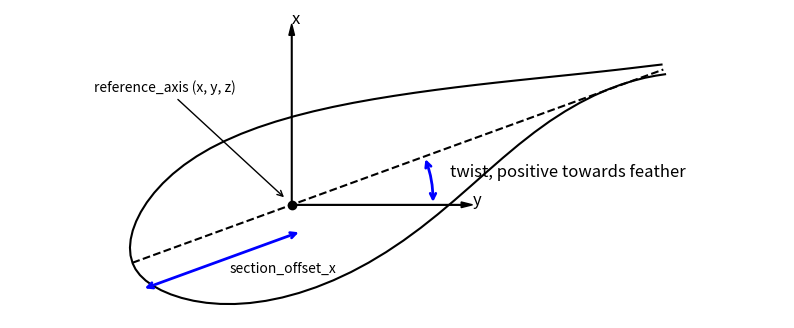

Write the Python code that produced this figure.
import numpy as np
import matplotlib.pyplot as plt
from scipy.spatial.transform import Rotation as R
from matplotlib.patches import Arc, FancyArrowPatch

points = np.array([[ 1.00000e+00, -8.91000e-03],
       [ 9.83380e-01, -5.58000e-03],
       [ 9.64570e-01, -2.61000e-03],
       [ 9.43639e-01, -5.10000e-04],
       [ 9.20709e-01,  5.80000e-04],
       [ 8.95879e-01,  4.00000e-04],
       [ 8.69269e-01, -1.34000e-03],
       [ 8.41008e-01, -4.79000e-03],
       [ 8.11238e-01, -1.00200e-02],
       [ 7.80088e-01, -1.71500e-02],
       [ 7.47717e-01, -2.63100e-02],
       [ 7.14277e-01, -3.72200e-02],
       [ 6.79927e-01, -4.96600e-02],
       [ 6.44836e-01, -6.31810e-02],
       [ 6.09166e-01, -7.72210e-02],
       [ 5.73096e-01, -9.11610e-02],
       [ 5.36795e-01, -1.04421e-01],
       [ 5.00435e-01, -1.16521e-01],
       [ 4.64195e-01, -1.27101e-01],
       [ 4.28244e-01, -1.35911e-01],
       [ 3.92764e-01, -1.42831e-01],
       [ 3.57914e-01, -1.47801e-01],
       [ 3.23863e-01, -1.50802e-01],
       [ 2.90783e-01, -1.51882e-01],
       [ 2.58823e-01, -1.51082e-01],
       [ 2.28132e-01, -1.48471e-01],
       [ 1.98882e-01, -1.44111e-01],
       [ 1.71182e-01, -1.38101e-01],
       [ 1.45181e-01, -1.30521e-01],
       [ 1.21011e-01, -1.21551e-01],
       [ 9.87710e-02, -1.11361e-01],
       [ 7.85810e-02, -1.00181e-01],
       [ 6.05210e-02, -8.82510e-02],
       [ 4.47000e-02, -7.58210e-02],
       [ 3.11800e-02, -6.31210e-02],
       [ 2.00300e-02, -5.03510e-02],
       [ 1.13000e-02, -3.76400e-02],
       [ 5.03000e-03, -2.50200e-02],
       [ 1.26000e-03, -1.25600e-02],
       [ 0.00000e+00, -1.19000e-03],
       [ 1.26000e-03,  1.32600e-02],
       [ 5.03000e-03,  2.66700e-02],
       [ 1.13000e-02,  4.00100e-02],
       [ 2.00300e-02,  5.33910e-02],
       [ 3.11800e-02,  6.65510e-02],
       [ 4.47000e-02,  7.93810e-02],
       [ 6.05210e-02,  9.16710e-02],
       [ 7.85810e-02,  1.03231e-01],
       [ 9.87710e-02,  1.13851e-01],
       [ 1.21011e-01,  1.23321e-01],
       [ 1.45181e-01,  1.31461e-01],
       [ 1.71182e-01,  1.38141e-01],
       [ 1.98882e-01,  1.43251e-01],
       [ 2.28132e-01,  1.46731e-01],
       [ 2.58823e-01,  1.48661e-01],
       [ 2.90783e-01,  1.49081e-01],
       [ 3.23863e-01,  1.48071e-01],
       [ 3.57914e-01,  1.45781e-01],
       [ 3.92764e-01,  1.42301e-01],
       [ 4.28244e-01,  1.37761e-01],
       [ 4.64195e-01,  1.32291e-01],
       [ 5.00435e-01,  1.26011e-01],
       [ 5.36795e-01,  1.19091e-01],
       [ 5.73096e-01,  1.11691e-01],
       [ 6.09166e-01,  1.03911e-01],
       [ 6.44836e-01,  9.58710e-02],
       [ 6.79927e-01,  8.76610e-02],
       [ 7.14277e-01,  7.93910e-02],
       [ 7.47717e-01,  7.11610e-02],
       [ 7.80088e-01,  6.30910e-02],
       [ 8.11238e-01,  5.52810e-02],
       [ 8.41008e-01,  4.78000e-02],
       [ 8.69269e-01,  4.07400e-02],
       [ 8.95879e-01,  3.41700e-02],
       [ 9.20709e-01,  2.81200e-02],
       [ 9.43639e-01,  2.26600e-02],
       [ 9.64570e-01,  1.77500e-02],
       [ 9.83380e-01,  1.33300e-02],
       [ 1.00000e+00,  9.37000e-03]])[::-1]
points[:, 0] -= 0.3
points = np.hstack((points, np.zeros((points.shape[0], 1))))
chord = np.array([np.linspace(0., 1.0, 10),
                 np.zeros(10), np.zeros(10)]).T
chord[:, 0] -= 0.3
rot_angle = 20
# Create rotation object: 20 degrees about z-axis
rot = R.from_euler('z', rot_angle, degrees=True)

# Apply rotation
rotated_points = rot.apply(points)
rotated_chord = rot.apply(chord)

# Plotting
fig, ax = plt.subplots(figsize=(10, 4))
ax.plot(*rotated_points[:, :2].T, 'k')
# ax.fill(x_rot, y_rot, color='lightblue', alpha=0.3)
ax.plot(*rotated_chord[:, :2].T, 'k--')
# Reference coordinate system at leading edge
ax.plot(0, 0, 'ko')  # origin
ax.annotate('reference_axis (x, y, z)', xy=(-0.01, 0.01), xytext=(-0.35, 0.2), arrowprops=dict(arrowstyle='->', color="black", linewidth=1))
ax.arrow(0, 0, 0.3, 0, head_width=0.01, head_length=0.02, fc='k', ec='k')
ax.arrow(0, 0, 0, 0.3, head_width=0.01, head_length=0.02, fc='k', ec='k')
#ax.arrow(0, 0, 0.1, 0.1, head_width=0.01, head_length=0.02, fc='k', ec='k')
ax.text(0, 0.32, 'x', fontsize=12)
ax.text(0.32, 0, 'y', fontsize=12)
#ax.text(0.1, 0.13, 'z', fontsize=12)

# Draw twist rotation arc between x-axis and rotated chord line
arc = Arc(
    (0, 0),                    # center at origin
    width=0.5, height=0.5,     # size of the arc
    angle=0,                   # no rotation of the arc itself
    theta1=0, theta2=rot_angle,       # start and end angle in degrees
    color='blue', lw=2
)
# ax.add_patch(arc)

arrow = FancyArrowPatch(
    (0.25, 0), (0.25*np.cos(np.deg2rad(20)), 0.25*np.sin(np.deg2rad(20))),
    connectionstyle="arc3,rad=0.1",
    arrowstyle="<->",
    mutation_scale=10,
    linewidth=2, color='blue'
)
ax.add_patch(arrow)
# Label the twist angle
ax.text(0.28, 0.05, r'twist, positive towards feather', color='black', fontsize=12)

offset_x = np.array([np.linspace(-0.3, 0., 10),
                     -0.05*np.ones(10), np.zeros(10)]).T
rot_angle = 20
# Create rotation object: 20 degrees about z-axis
rot = R.from_euler('z', rot_angle, degrees=True)

# Apply rotation
offset_x = rot.apply(offset_x)
ax.annotate(
    '', xy=offset_x[-1, :2], xytext=offset_x[0, :2],
    arrowprops=dict(arrowstyle='<->', color="blue", linewidth=2)
)
ax.annotate(
    'section_offset_x', xy=offset_x[-1, :2], xytext=np.array([-0.11, -0.12]),
    
)
# Style
ax.axis('equal')
plt.axis('off')

# plt.show()
plt.savefig("chord_reference_system.svg")
